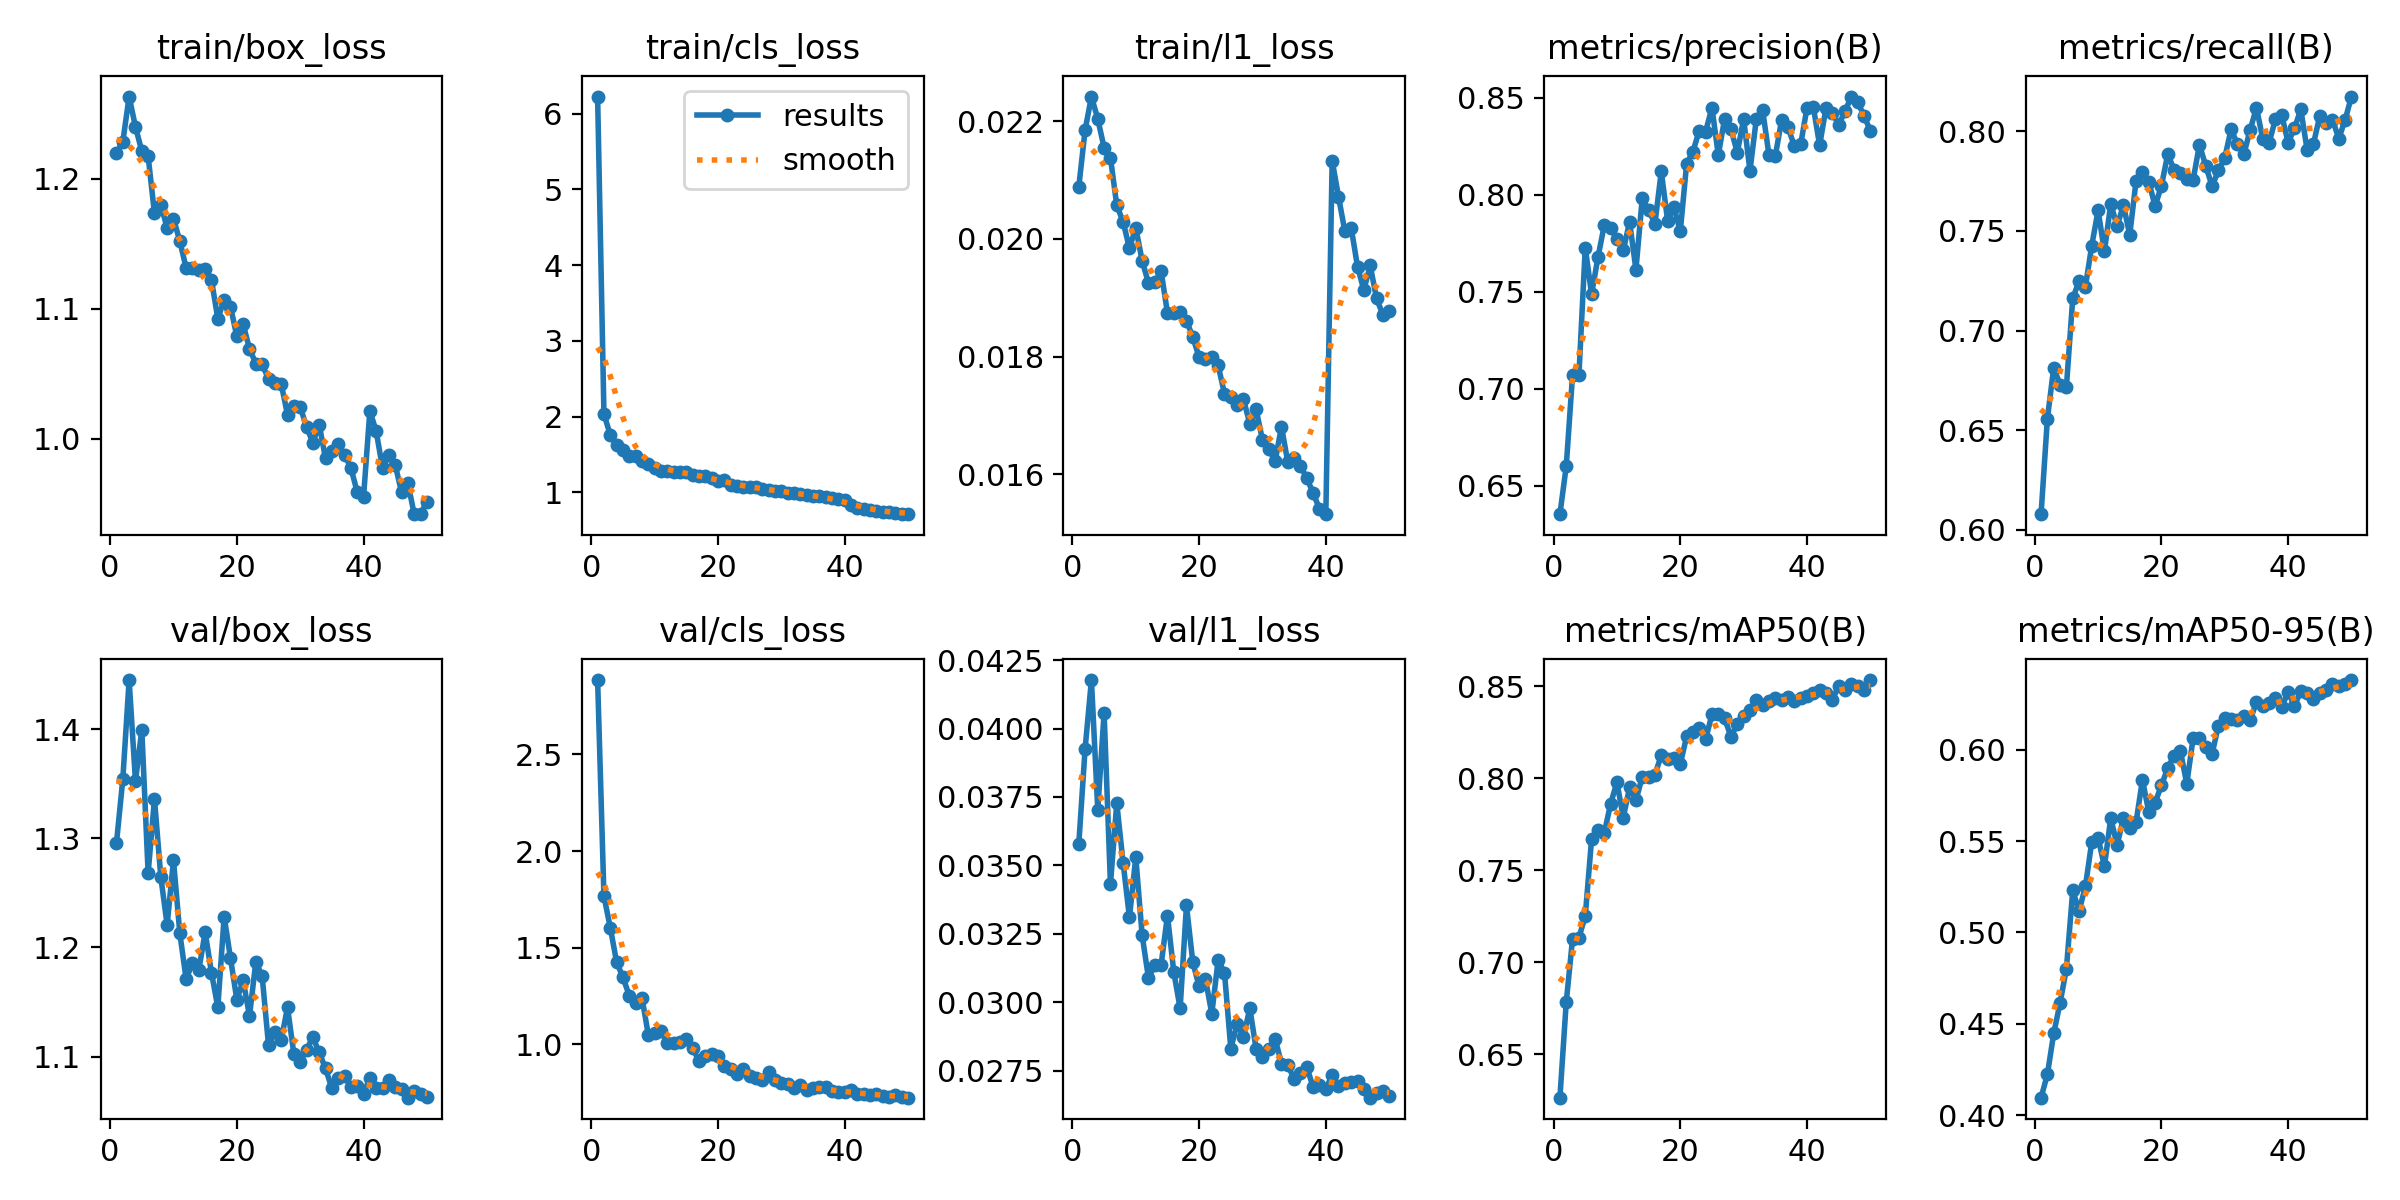

The data file committed next to this chart (first rows):
epoch, time, train/box_loss, train/cls_loss, train/l1_loss, metrics/precision(B), metrics/recall(B), metrics/mAP50(B), metrics/mAP50-95(B), val/box_loss, val/cls_loss, val/l1_loss, lr/pg0, lr/pg1, lr/pg2
1, 46.27, 1.219, 6.227, 0.02088, 0.6352, 0.6079, 0.6263, 0.4095, 1.296, 2.885, 0.03577, 0.0003688, 0.0003688, 0.0003688
2, 89.74, 1.228, 2.034, 0.02185, 0.66, 0.6559, 0.6783, 0.4223, 1.354, 1.767, 0.03926, 0.0007245, 0.0007245, 0.0007245
3, 134.1, 1.263, 1.757, 0.02242, 0.7072, 0.6814, 0.7128, 0.4448, 1.445, 1.604, 0.04177, 0.001066, 0.001066, 0.001066
4, 177.5, 1.24, 1.622, 0.02204, 0.7069, 0.6728, 0.7133, 0.4614, 1.352, 1.425, 0.03703, 0.001045, 0.001045, 0.001045
5, 221.3, 1.221, 1.553, 0.02155, 0.7727, 0.6718, 0.7251, 0.4802, 1.399, 1.347, 0.04058, 0.001023, 0.001023, 0.001023
6, 265.2, 1.217, 1.479, 0.02138, 0.7487, 0.7161, 0.767, 0.523, 1.268, 1.252, 0.03432, 0.001001, 0.001001, 0.001001
7, 309, 1.173, 1.474, 0.02057, 0.7676, 0.7249, 0.7718, 0.5117, 1.336, 1.216, 0.03727, 0.000979, 0.000979, 0.000979
8, 352.9, 1.18, 1.409, 0.02029, 0.7842, 0.7221, 0.7702, 0.5252, 1.265, 1.241, 0.0351, 0.000957, 0.000957, 0.000957
9, 396.7, 1.162, 1.371, 0.01984, 0.7827, 0.7426, 0.7861, 0.5495, 1.221, 1.05, 0.0331, 0.000935, 0.000935, 0.000935
10, 440.1, 1.169, 1.326, 0.02019, 0.777, 0.7603, 0.7978, 0.5518, 1.28, 1.061, 0.0353, 0.000913, 0.000913, 0.000913
11, 483.9, 1.152, 1.285, 0.01963, 0.7712, 0.7398, 0.7786, 0.5362, 1.213, 1.069, 0.03246, 0.000891, 0.000891, 0.000891
12, 528, 1.131, 1.287, 0.01925, 0.786, 0.7636, 0.795, 0.5626, 1.171, 1.006, 0.03089, 0.000869, 0.000869, 0.000869
13, 572.7, 1.131, 1.273, 0.01926, 0.7613, 0.7525, 0.788, 0.5478, 1.186, 1.006, 0.03135, 0.000847, 0.000847, 0.000847
14, 616.9, 1.129, 1.267, 0.01945, 0.7983, 0.7629, 0.8008, 0.5626, 1.179, 1.015, 0.03138, 0.000825, 0.000825, 0.000825
15, 661.4, 1.131, 1.271, 0.01874, 0.792, 0.7481, 0.8009, 0.5573, 1.214, 1.028, 0.03317, 0.000803, 0.000803, 0.000803
16, 705.5, 1.122, 1.226, 0.01874, 0.785, 0.7752, 0.8019, 0.5604, 1.177, 0.9791, 0.03111, 0.000781, 0.000781, 0.000781
17, 749.6, 1.092, 1.211, 0.01875, 0.812, 0.7798, 0.8125, 0.5836, 1.145, 0.9145, 0.02978, 0.000759, 0.000759, 0.000759
18, 793.7, 1.107, 1.22, 0.01861, 0.7866, 0.7748, 0.8106, 0.566, 1.228, 0.9396, 0.03354, 0.000737, 0.000737, 0.000737
19, 837.6, 1.102, 1.191, 0.01833, 0.7936, 0.7625, 0.8111, 0.5711, 1.19, 0.9477, 0.03147, 0.000715, 0.000715, 0.000715
20, 881.6, 1.079, 1.152, 0.01799, 0.7811, 0.7727, 0.8075, 0.5805, 1.152, 0.9419, 0.03058, 0.000693, 0.000693, 0.000693
21, 925.6, 1.088, 1.163, 0.01795, 0.8158, 0.7886, 0.8228, 0.5901, 1.17, 0.89, 0.03085, 0.000671, 0.000671, 0.000671
22, 969.7, 1.069, 1.101, 0.01799, 0.8223, 0.7808, 0.8251, 0.5967, 1.137, 0.874, 0.02959, 0.000649, 0.000649, 0.000649
23, 1014, 1.058, 1.089, 0.01785, 0.8331, 0.7791, 0.8272, 0.5992, 1.187, 0.8465, 0.03154, 0.000627, 0.000627, 0.000627
24, 1058, 1.057, 1.068, 0.01737, 0.8326, 0.7759, 0.8211, 0.5814, 1.173, 0.8733, 0.03109, 0.0006051, 0.0006051, 0.0006051
25, 1102, 1.046, 1.069, 0.01731, 0.8449, 0.7756, 0.8347, 0.6063, 1.111, 0.8361, 0.02831, 0.0005831, 0.0005831, 0.0005831
26, 1146, 1.043, 1.07, 0.01718, 0.8204, 0.7933, 0.8347, 0.6064, 1.122, 0.8276, 0.02922, 0.0005611, 0.0005611, 0.0005611
27, 1190, 1.042, 1.046, 0.01727, 0.8391, 0.7826, 0.8326, 0.6014, 1.115, 0.8144, 0.02873, 0.0005391, 0.0005391, 0.0005391
28, 1234, 1.019, 1.033, 0.01686, 0.8339, 0.7725, 0.8225, 0.5978, 1.145, 0.8582, 0.02979, 0.0005171, 0.0005171, 0.0005171
29, 1278, 1.026, 1.022, 0.0171, 0.8217, 0.7804, 0.8294, 0.6132, 1.102, 0.8167, 0.02829, 0.0004951, 0.0004951, 0.0004951
30, 1322, 1.025, 1.022, 0.01658, 0.839, 0.7868, 0.8337, 0.6174, 1.095, 0.7999, 0.02802, 0.0004731, 0.0004731, 0.0004731
31, 1366, 1.009, 0.9954, 0.01642, 0.8124, 0.801, 0.8371, 0.6168, 1.106, 0.7968, 0.02831, 0.0004511, 0.0004511, 0.0004511
32, 1410, 0.9971, 0.9875, 0.01622, 0.8389, 0.7936, 0.8425, 0.6163, 1.118, 0.7737, 0.02868, 0.0004291, 0.0004291, 0.0004291
33, 1454, 1.011, 0.9819, 0.01681, 0.8437, 0.7884, 0.8396, 0.6183, 1.104, 0.788, 0.02775, 0.0004071, 0.0004071, 0.0004071
34, 1498, 0.985, 0.9621, 0.0162, 0.8204, 0.8006, 0.8421, 0.6161, 1.089, 0.7636, 0.02772, 0.0003851, 0.0003851, 0.0003851
35, 1542, 0.9906, 0.9537, 0.01628, 0.8199, 0.8119, 0.8436, 0.6262, 1.071, 0.7738, 0.02719, 0.0003631, 0.0003631, 0.0003631
36, 1586, 0.9964, 0.9571, 0.01614, 0.8386, 0.7961, 0.8425, 0.624, 1.081, 0.7789, 0.02741, 0.0003411, 0.0003411, 0.0003411
37, 1629, 0.988, 0.935, 0.01593, 0.8349, 0.7944, 0.8439, 0.6253, 1.082, 0.78, 0.02764, 0.0003191, 0.0003191, 0.0003191
38, 1673, 0.9778, 0.9262, 0.01568, 0.8251, 0.8061, 0.8421, 0.6285, 1.072, 0.7559, 0.0269, 0.0002971, 0.0002971, 0.0002971
39, 1717, 0.9594, 0.9136, 0.01541, 0.8259, 0.808, 0.8437, 0.6235, 1.073, 0.7556, 0.02698, 0.0002751, 0.0002751, 0.0002751
40, 1761, 0.9553, 0.9011, 0.01532, 0.8448, 0.7943, 0.8446, 0.6316, 1.066, 0.752, 0.02683, 0.0002531, 0.0002531, 0.0002531
41, 1806, 1.022, 0.8382, 0.02133, 0.8452, 0.8015, 0.8464, 0.624, 1.081, 0.7629, 0.02736, 0.0002311, 0.0002311, 0.0002311
42, 1849, 1.006, 0.7973, 0.02072, 0.8255, 0.811, 0.8482, 0.6321, 1.071, 0.7412, 0.02693, 0.0002091, 0.0002091, 0.0002091
43, 1892, 0.9775, 0.7855, 0.02013, 0.8448, 0.7907, 0.8461, 0.6311, 1.071, 0.7437, 0.02705, 0.0001871, 0.0001871, 0.0001871
44, 1935, 0.9875, 0.7715, 0.02019, 0.8424, 0.7937, 0.8426, 0.6276, 1.079, 0.74, 0.02711, 0.0001651, 0.0001651, 0.0001651
45, 1978, 0.9802, 0.7537, 0.01953, 0.8361, 0.8078, 0.8501, 0.631, 1.072, 0.7421, 0.02714, 0.0001431, 0.0001431, 0.0001431
46, 2022, 0.959, 0.7434, 0.01913, 0.843, 0.8043, 0.8481, 0.6325, 1.07, 0.7344, 0.02683, 0.0001211, 0.0001211, 0.0001211
47, 2065, 0.9662, 0.7358, 0.01955, 0.8506, 0.8059, 0.8514, 0.636, 1.062, 0.7287, 0.02652, 9.91012e-05, 9.91012e-05, 9.91012e-05
48, 2108, 0.9422, 0.7288, 0.01899, 0.8477, 0.7964, 0.85, 0.635, 1.068, 0.74, 0.02668, 7.71034e-05, 7.71034e-05, 7.71034e-05
49, 2151, 0.9423, 0.713, 0.01871, 0.8408, 0.8058, 0.848, 0.6362, 1.066, 0.7259, 0.02675, 5.51056e-05, 5.51056e-05, 5.51056e-05
50, 2195, 0.9519, 0.7115, 0.01877, 0.8329, 0.8175, 0.8534, 0.6382, 1.063, 0.7239, 0.02659, 3.31078e-05, 3.31078e-05, 3.31078e-05
